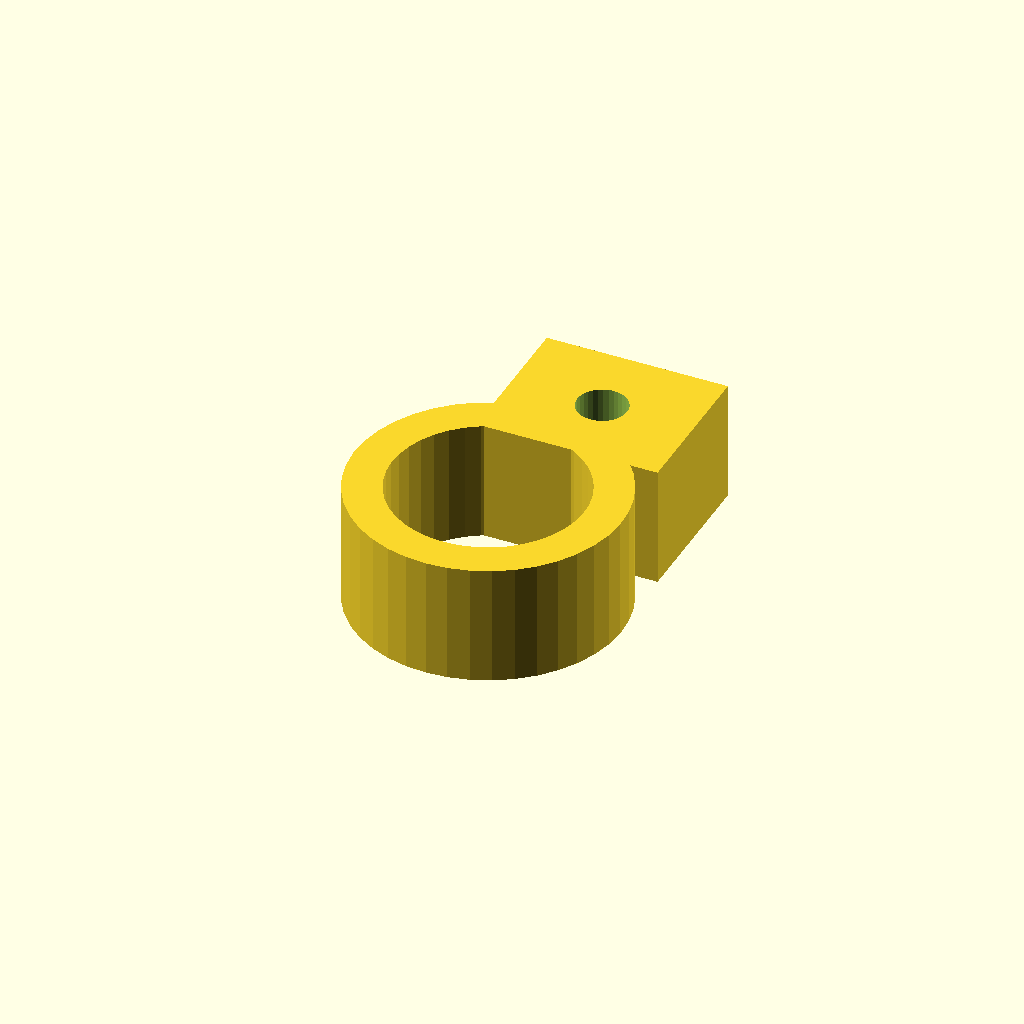
Cell 1 — every parameter at its default value.
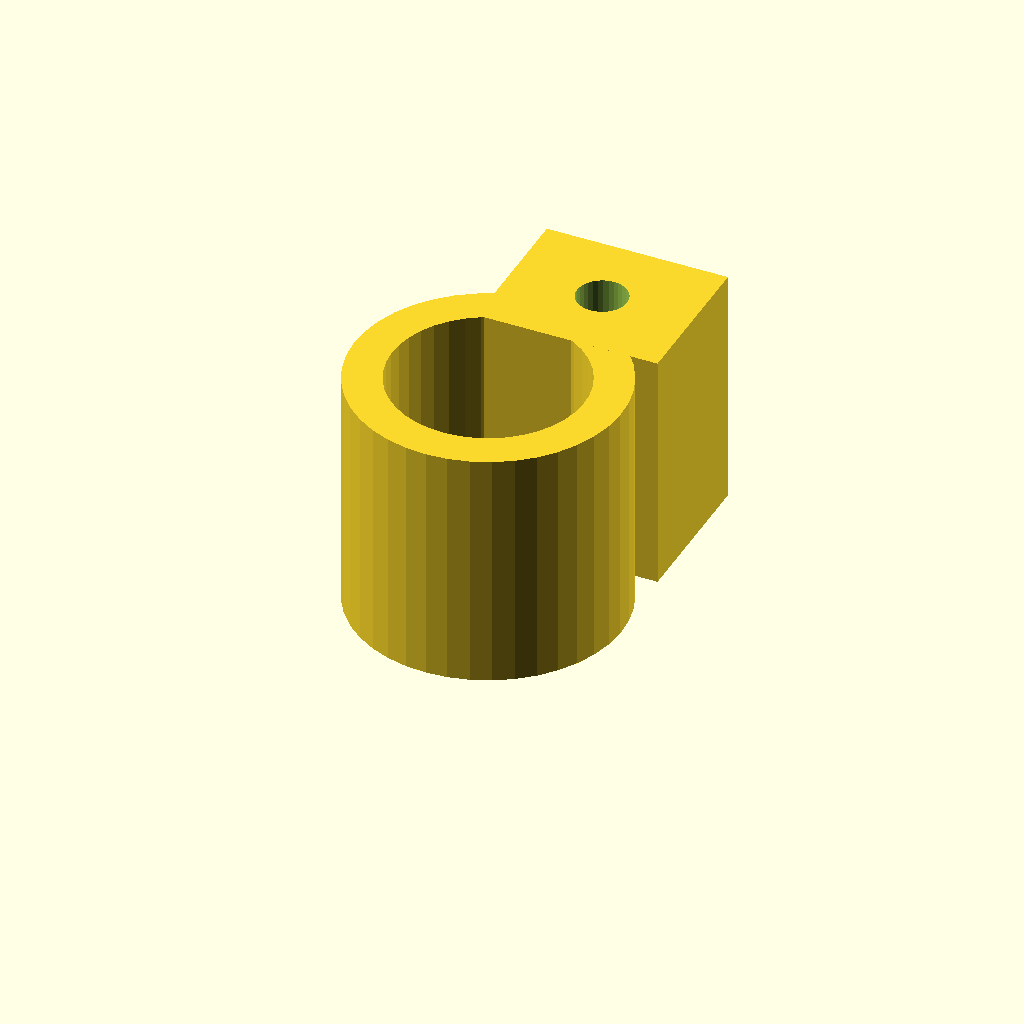
Cell 2 — clamp_w set to 32, the other parameters unchanged.
One fixed orthographic camera (rotation 55°, 0°, 25°; colour scheme Cornfield) for every cell.
OpenSCAD source file optional_data/data/gen3/pipeclamps/part_0016.scad:
$fn = 32;

// ----------------------------------------------------------------------
// Pipe clamp: 35.4 mm ring, 5 mm wall, 16 mm wide
// ----------------------------------------------------------------------

// --- parameters (mm) ---
outer_r = 17.7;           // clamp outside radius
inner_r = 12.7;           // pipe bore radius
band = 5;                 // band thickness
clamp_w = 16;             // clamp width
opening = 40;             // opening angle between the ends
lug_w = 24;               // lug width
lug_len = 20;             // lug length
bolt_d = 6.6;             // bolt hole

clamp_profile = [[-6.054, 16.633], [-8.551, 15.497], [-10.843, 13.99], [-12.875, 12.146], [-14.597, 10.011], [-15.968, 7.636], [-16.956, 5.076], [-17.537, 2.395], [-17.697, -0.343], [-17.431, -3.074], [-16.747, -5.73], [-15.66, -8.249], [-14.198, -10.57], [-12.394, -12.637], [-10.292, -14.4], [-7.944, -15.817], [-5.404, -16.855], [-2.735, -17.487], [0, -17.7], [2.735, -17.487], [5.404, -16.855], [7.944, -15.817], [10.292, -14.4], [12.394, -12.637], [14.198, -10.57], [15.66, -8.249], [16.747, -5.73], [17.431, -3.074], [17.697, -0.343], [17.537, 2.395], [16.956, 5.076], [15.968, 7.636], [14.597, 10.011], [12.875, 12.146], [10.843, 13.99], [8.551, 15.497], [6.054, 16.633], [4.344, 11.934], [6.136, 11.12], [7.78, 10.038], [9.238, 8.715], [10.473, 7.183], [11.458, 5.479], [12.166, 3.642], [12.583, 1.719], [12.698, -0.246], [12.507, -2.205], [12.016, -4.111], [11.236, -5.919], [10.187, -7.584], [8.893, -9.067], [7.385, -10.332], [5.7, -11.349], [3.878, -12.094], [1.962, -12.547], [0, -12.7], [-1.962, -12.547], [-3.878, -12.094], [-5.7, -11.349], [-7.385, -10.332], [-8.893, -9.067], [-10.187, -7.584], [-11.236, -5.919], [-12.016, -4.111], [-12.507, -2.205], [-12.698, -0.246], [-12.583, 1.719], [-12.166, 3.642], [-11.458, 5.479], [-10.473, 7.183], [-9.238, 8.715], [-7.78, 10.038], [-6.136, 11.12], [-4.344, 11.934]];

difference() {
  union() {
    linear_extrude(height = clamp_w) polygon(clamp_profile);
    /* bolt lug on the other end */
    translate([-6.8, 11.28, 0]) cube([lug_w, 20, clamp_w]);
  }
  translate([5.2, 21.28, -2.5]) cylinder(h = clamp_w + 5, d = bolt_d);
}
Customizer parameters (derived from the source; name, type, default, range or options):
outer_r: number, default 17.7
inner_r: number, default 12.7
band: number, default 5
clamp_w: number, default 16
opening: number, default 40
lug_w: number, default 24
lug_len: number, default 20
bolt_d: number, default 6.6
